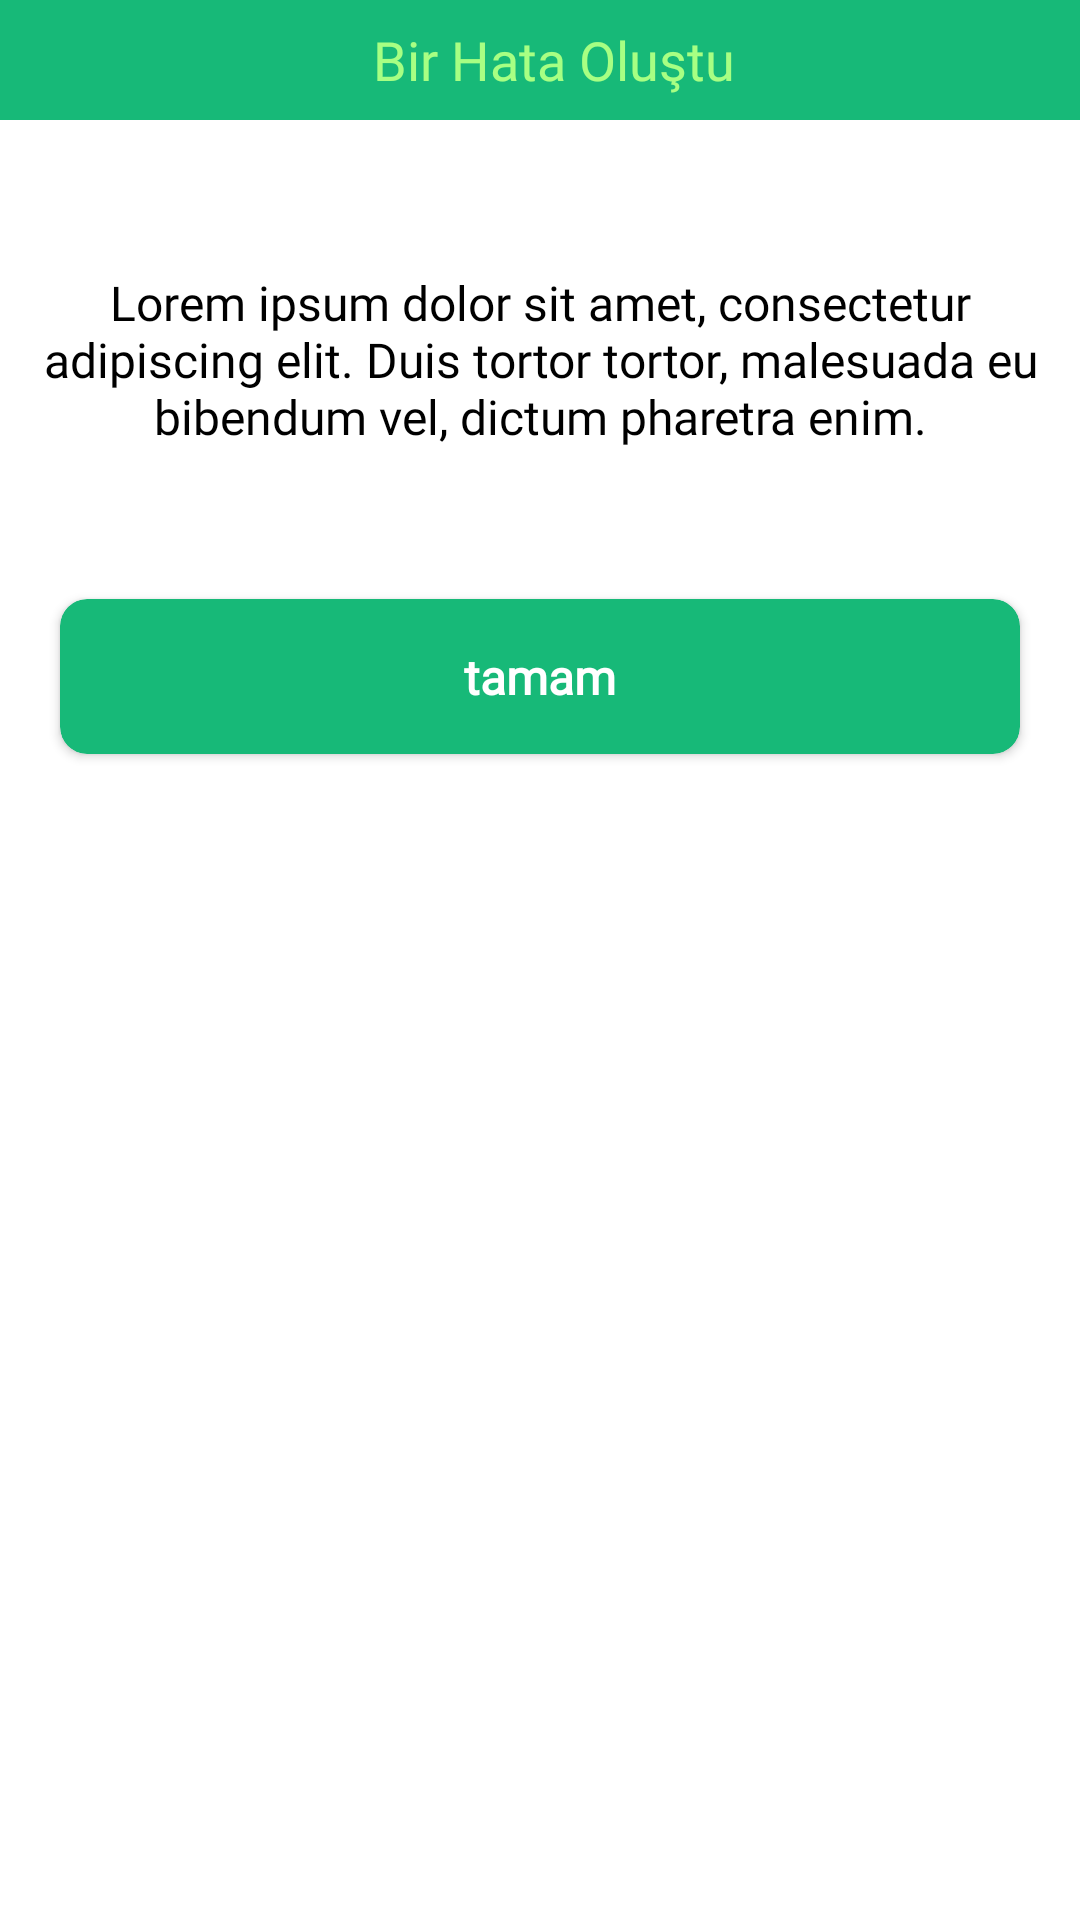

This screen was rendered from an Android layout file. Write that file and the resources it references.
<!-- AndroidManifest.xml: application theme Theme.Coex -->
<!-- res/layout/fragment_error_dialog.xml -->
<?xml version="1.0" encoding="utf-8"?>
<FrameLayout xmlns:android="http://schemas.android.com/apk/res/android"
    xmlns:tools="http://schemas.android.com/tools"
    android:layout_width="match_parent"
    android:layout_height="match_parent"
    xmlns:app="http://schemas.android.com/apk/res-auto"
    tools:context=".utils.ErrorDialog">

    <LinearLayout
        android:gravity="center"
        android:layout_width="match_parent"
        android:layout_height="wrap_content"
        android:orientation="vertical"
        >
        <LinearLayout
            android:paddingVertical="5dp"
            android:background="@color/green_dark"
            android:layout_width="match_parent"
            android:orientation="horizontal"
            android:layout_height="wrap_content">
            <ImageView
                android:id="@+id/errorImg"
                android:layout_marginLeft="10dp"
                android:layout_width="0dp"
                android:layout_weight="1"
                android:layout_height="30dp"
                android:src="@drawable/ic_baseline_error_24"
                app:tint="@color/green_light" />
            <TextView
                android:layout_weight="6"
                android:gravity="center"
                android:id="@+id/errorTitle"
                android:layout_width="0dp"
                android:layout_height="wrap_content"
                android:text="Bir Hata Oluştu"
                android:fontFamily="@font/quicksand_bold"
                android:textColor="@color/green_light"
                android:layout_gravity="center"
                android:textSize="18sp"
                />
            <View
                android:layout_width="0dp"
                android:layout_height="1dp"
                android:layout_weight="1"/>
        </LinearLayout>

        <TextView
            android:textSize="16sp"
            android:layout_marginVertical="50dp"
            android:gravity="center"
            android:id="@+id/errorContent"
            android:layout_marginHorizontal="10dp"
            android:layout_width="wrap_content"
            android:layout_height="wrap_content"
            android:text="@string/lorem"
            android:fontFamily="@font/quicksand_bold"
            android:textColor="@color/black"
            android:layout_gravity="center"
            />
        <androidx.cardview.widget.CardView
            android:layout_width="match_parent"
            android:layout_height="wrap_content"
            app:cardCornerRadius="9dp"
            android:id="@+id/okBtn"
            app:cardBackgroundColor="@color/green_dark"
            android:layout_marginHorizontal="20dp"
            android:layout_marginBottom="20dp"
            >
            <TextView
                android:fontFamily="@font/quicksand_bold"
                android:layout_width="match_parent"
                android:layout_height="wrap_content"
                android:text="@string/okey"
                android:gravity="center"
                android:textColor="@color/white"
                android:textStyle="bold"
                android:paddingVertical="15dp"
                android:textSize="16sp"/>

        </androidx.cardview.widget.CardView>





    </LinearLayout>


</FrameLayout>
<!-- resources referenced by this layout -->
<resources>
  <color name="black">#FF000000</color>
  <color name="green_dark">#17B978</color>
  <color name="green_light">#A7FF83</color>
  <color name="white">#FFFFFFFF</color>
  <string name="lorem">Lorem ipsum dolor sit amet, consectetur adipiscing elit. Duis tortor tortor, malesuada eu bibendum vel, dictum pharetra enim.</string>
  <string name="okey">tamam</string>
  <style name="Theme.Coex" parent="Theme.MaterialComponents.DayNight.NoActionBar">
          
          <item name="colorPrimary">@color/green_dark</item>
          <item name="colorPrimaryVariant">@color/green_light</item>
          <item name="colorOnPrimary">@color/white</item>
          
          <item name="colorSecondary">@color/green_dark</item>
          <item name="colorSecondaryVariant">@color/green_light</item>
          <item name="colorOnSecondary">@color/white</item>
          
          <item name="android:statusBarColor" tools:targetApi="l">?attr/colorPrimaryVariant</item>
          
      </style>
</resources>
